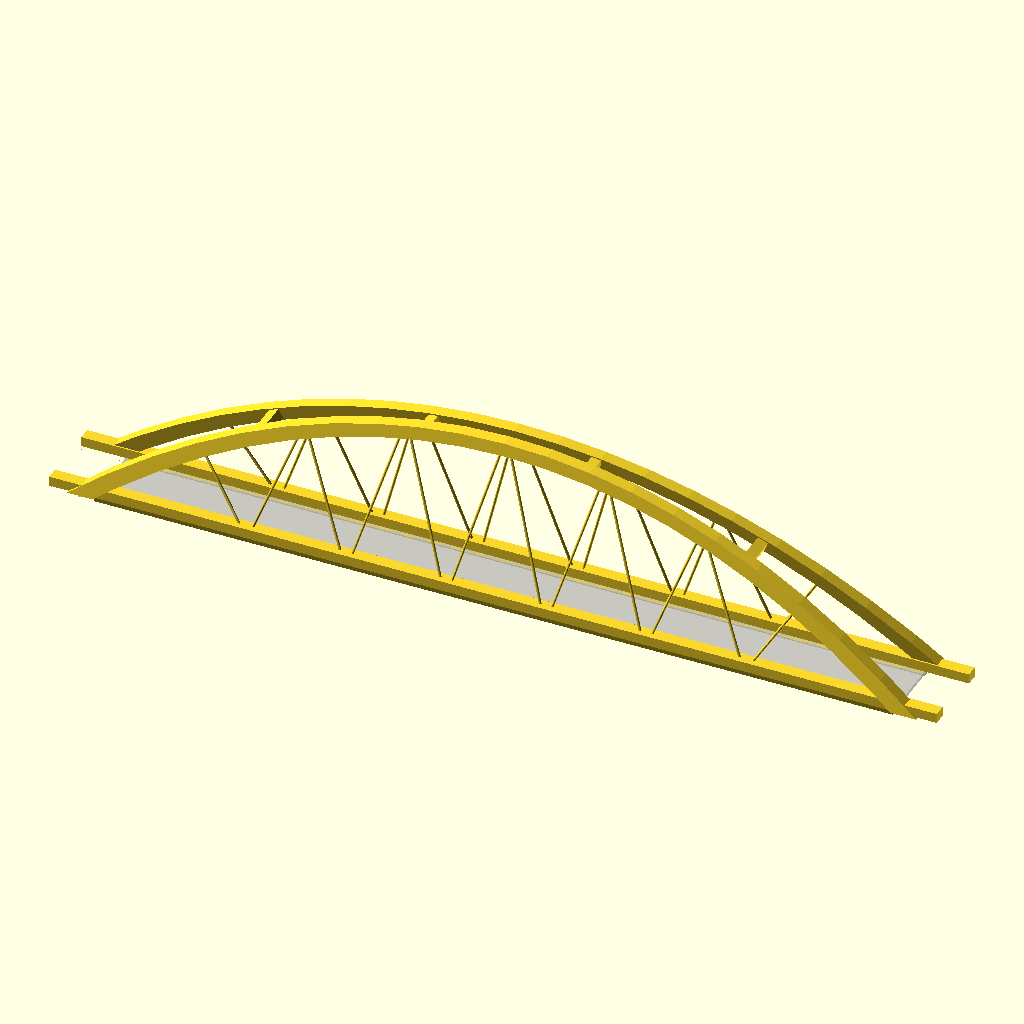
Cell 1: the model at its default parameters.
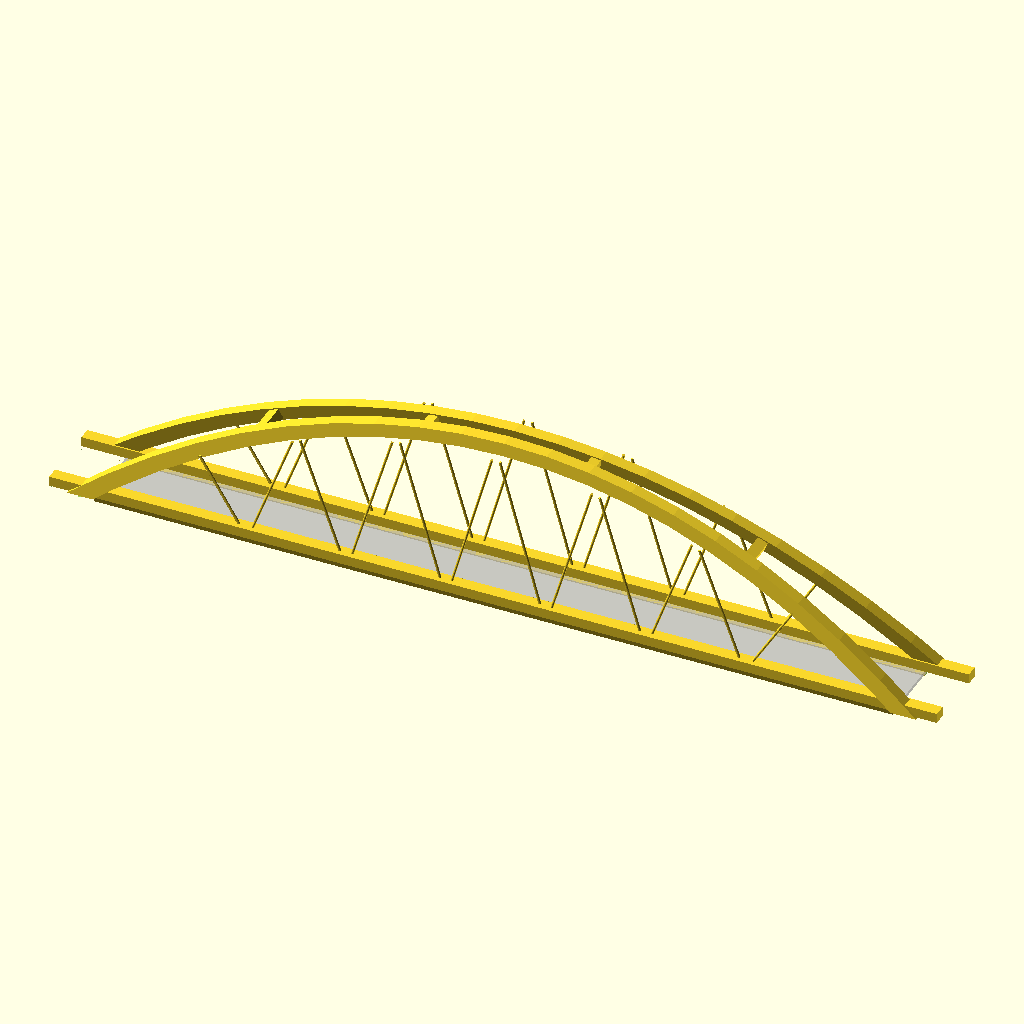
Cell 2: the same model with Z = 4.
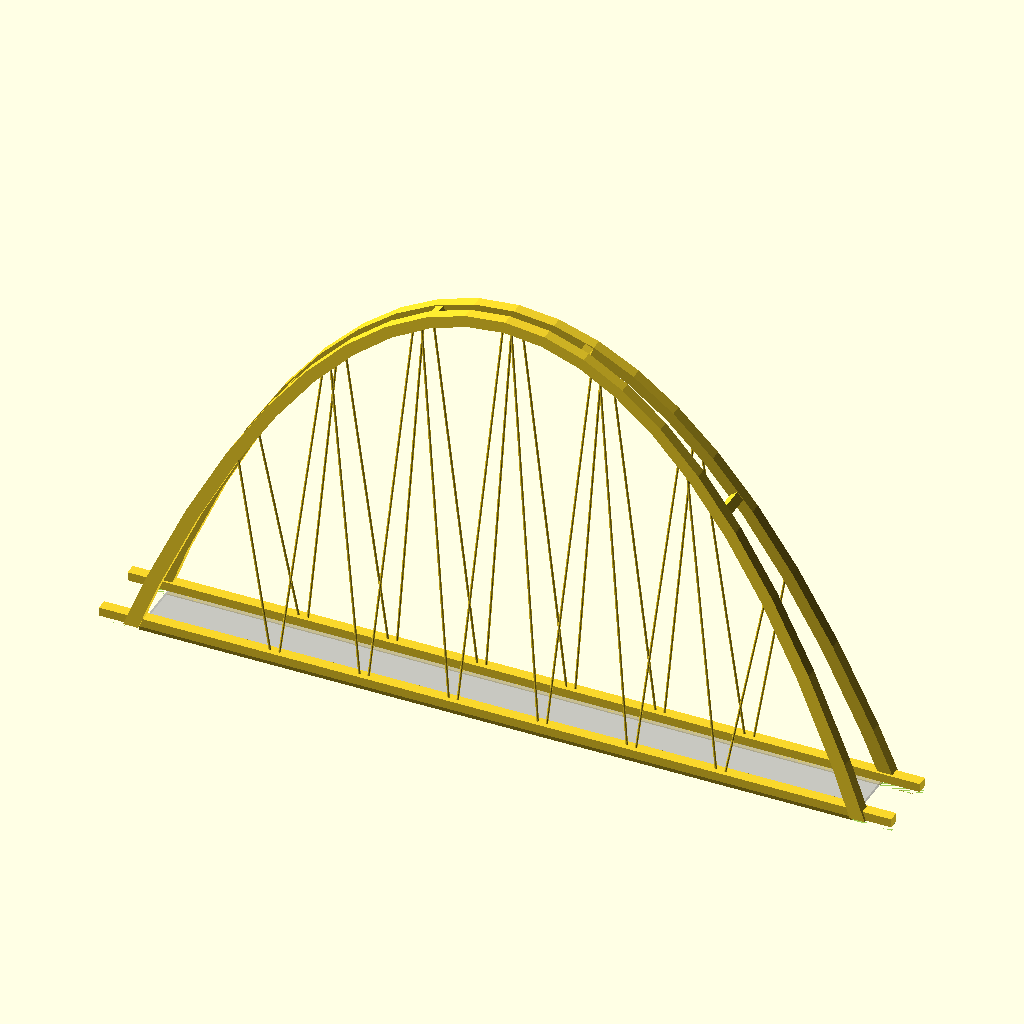
Cell 3 — E set to 5.4365636568, the other parameters unchanged.
The same orthographic view direction (rotation 55°, 0°, 25°; colour scheme Cornfield) for every cell, with the view re-fitted per cell, so scale and position can differ between cells.
The OpenSCAD source (01 - Zandhazenbridge.scad):
// Constants
X = 0;
Y = 1;
Z = 2;

VEC_X = [1,0,0];
VEC_Y = [0,1,0];
VEC_Z = [0,0,1];

E = 2.7182818284;

SCALE = 1/283.34;

// Util functions
function round_decimals(x, decimal = 4, base = 10) = (
    let(k = pow(base, ceil(ln(x) / ln(base)) - decimal))
    round(x / k) * k
);

// Units
function mm(x)     = x;
function cm(x)     = x * mm(10);
function m(x)      = x * mm(1000);
function nozzle(x) = x * mm(0.4);

function scaled(x)   = x * SCALE;
function unscaled(x) = x / SCALE;

function as_string1(x) = (
    (x < 100)
    ? str(x / mm(1), "mm")
    : (x < 1000)
    ? str(x / cm(1), "cm")
    : str(x / m(1), "m")
);
function as_string(x) = str(
    as_string1(round_decimals(x)),
    " (", as_string1(round_decimals(unscaled(x))), ")"
);

// Dimentions
bridge_length                = scaled(m(255));
bridge_width                 = scaled(m( 18));
bridge_arch_distance_bottom  = scaled(m( 20));
bridge_arch_distance_top     = scaled(m(  3));

bridge_arch_catenary_a       = 1.3866;
bridge_arch_width            = scaled(m(4));
bridge_arch_thickness_top    = scaled(m(4));
bridge_arch_thickness_bottom = scaled(m(5));

bridge_beam_locations        = [-3/5, -1/5, 1/5, 3/5];
bridge_beam_indent           = scaled(m(.5));

bridge_cross_beam_width      = scaled(m(4.0));
bridge_cross_beam_height     = scaled(m(4.7));

bridge_deck_thickness        = mm( 4.0);
bridge_deck_indent           = mm( 5.0);
bridge_deck_rim_thickness    = mm( 1.5);

bridge_cable_count           = 12;
bridge_cable_distance1       = bridge_length / 8;
bridge_cable_distance2       = scaled(m(3.0));
bridge_cable_diameter        = mm(3.0);

bridge_head_length           = cm(5);

// Catenary curve
function cosh(x)        = (pow(E, x) + pow(E, -x)) / 2;
function catenary(x, a) = a * cosh(x / a);

// Arch functions
function bridge_arch_point_1(i) = [
    i * bridge_length / 2,
    (catenary(1, bridge_arch_catenary_a) - catenary(i, bridge_arch_catenary_a)) * bridge_length / 2
];
function bridge_arch(i, offset = 0) = (
    let(angle = bridge_arch_angle(i) + 90)
    bridge_arch_point_1(i)
    + [offset * cos(angle), offset * sin(angle)]
);
function bridge_arch_angle(i) = (
    let(
        d = 0.001,
        p1 = bridge_arch_point_1(i - d),
        p2 = bridge_arch_point_1(i + d)
    )
    atan((p2[Y] - p1[Y]) / (p2[X] - p1[X]))
);
function bridge_arch_thickness(i) = (
    let (f = bridge_arch_point_1(i)[Y] / bridge_arch_point_1(0)[Y])
    bridge_arch_thickness_top * f
    + bridge_arch_thickness_bottom * (1 - f)
);

function bridge_arch_outer_point(i, offset = 0)  = bridge_arch(i, offset = bridge_arch_thickness(i) + offset);
function bridge_arch_center_point(i) = bridge_arch(i, offset = bridge_arch_thickness(i) / 2);
function bridge_arch_inner_point(i, offset = 0)  = bridge_arch(i, offset = -offset);

function bridge_arch_center_center_distance(i) = (
    let(j = bridge_arch_center_point(i)[Y] / bridge_arch_outer_point(0)[Y])
    bridge_arch_distance_top * j + bridge_arch_distance_bottom * (1 - j) + bridge_arch_width
);
function bridge_arch_inner_center_distance(i) = (
    let(j = bridge_arch_inner_point(i)[Y] / bridge_arch_outer_point(0)[Y])
    bridge_arch_distance_top * j + bridge_arch_distance_bottom * (1 - j) + bridge_arch_width
);


// Arch separator beam functions
bridge_beam_count     = len(bridge_beam_locations);
function arch_separator_beam_position(beam_nr) = (
    let(p = bridge_arch_center_point(bridge_beam_locations[beam_nr]))
    [p[X], 0, p[Y]]
);
function bridge_arch_separator_beam_angle(beam_nr) = (
    bridge_arch_angle(bridge_beam_locations[beam_nr])
);
function bridge_arch_separator_beam_diameter(beam_nr) = (
    bridge_arch_thickness(bridge_beam_locations[beam_nr]) - 2 * bridge_beam_indent
);
function bridge_arch_separator_beam_length(beam_nr) = (
    bridge_arch_center_center_distance(bridge_beam_locations[beam_nr])
);

// Cable functions
function cable_bottom_position(cable_nr) = [
    -bridge_cable_distance1 * (bridge_cable_count - 2) / 4 +
    bridge_cable_distance1 * floor (cable_nr / 2) + 
    bridge_cable_distance2 * (((cable_nr % 2) == 0) ? -.5 : .5),
    (bridge_width + bridge_cross_beam_width) / 2,
    bridge_cross_beam_top / 2
];
function cable_top_position(cable_nr) = (
    let(
        ix = -bridge_cable_distance1 * (bridge_cable_count - 2) / 4 +
            bridge_cable_distance1 * floor (cable_nr / 2) + 
            (bridge_cable_distance1 - bridge_cable_distance2) * (((cable_nr % 2) == 0) ? -.5 : .5),
        i  = 2 * ix / bridge_length,
        xz = bridge_arch_inner_point(i)
        
    ) [
        xz[0],
        bridge_arch_inner_center_distance(i) / 2,
        xz[1]
    ]
);
function cable_length(cable_nr) = (
    norm(cable_top_position(cable_nr) - cable_bottom_position(cable_nr))
);
function cable_bottom_angle_vec_y(cable_nr) = (
    let(
        p1 = cable_bottom_position(cable_nr),
        p2 = cable_top_position(cable_nr),
        pd = p1 - p2
    )
    -asin(pd[X] / cable_length(cable_nr))
);
function cable_bottom_angle_vec_x(cable_nr) = (
    let(
        p1 = cable_bottom_position(cable_nr),
        p2 = cable_top_position(cable_nr),
        pd = p1 - p2
    )
    -atan(pd[Y] / pd[Z]) 
); 
function cable_top_angle_vec_y(cable_nr) = (cable_bottom_angle_vec_y(cable_nr) - 180);
function cable_top_angle_vec_x(cable_nr) = (cable_bottom_angle_vec_x(cable_nr));

module cable_bottom_transpose(cable_nr) {
    translate(cable_bottom_position(cable_nr)) {
        rotate(cable_bottom_angle_vec_x(cable_nr), VEC_X) {
            rotate(cable_bottom_angle_vec_y(cable_nr), VEC_Y) {
                children();
            }
        }
    }
}
module cable_top_transpose(cable_nr) {
    translate(cable_top_position(cable_nr)) {
        rotate(cable_top_angle_vec_x(cable_nr), VEC_X) {
            rotate(cable_top_angle_vec_y(cable_nr), VEC_Y) {
                children();
            }
        }
    }
}

// Derived
bridge_height          = bridge_arch_outer_point(i = 0)[Y];
bridge_bounding_width  = bridge_arch_distance_bottom  + 2 * bridge_arch_width;
bridge_bounding_length = bridge_length + 2 * bridge_head_length;
bridge_arch_overhang   = (bridge_arch_distance_bottom - bridge_arch_distance_top) / 2;
bridge_arch_angle      = atan(bridge_height / bridge_arch_overhang);
bridge_cross_beam_bottom = -bridge_deck_thickness - bridge_deck_rim_thickness;
bridge_cross_beam_top = bridge_cross_beam_height -bridge_deck_thickness - bridge_deck_rim_thickness;

// Construct
hide_bridge = false;
if (!hide_bridge) {
    Report();
    Arches();
    ArchSeparatorBeams();
    CrossBeams();
    Cables();
    %Deck();
}

module Report() {
    function calc_cable_stats(cable_nr = 0) = (
        let(
            length = cable_length(cable_nr)
        ) (cable_nr < bridge_cable_count - 1) ? (
            let(
                cable_stats = calc_cable_stats(cable_nr + 1)
            )[
                min(length, cable_stats[0]),
                max(length, cable_stats[1]),
                length + cable_stats[2]
            ]
        ) : [
            length, // min
            length, // max
            length, // sum
        ]
    );
    cable_stats = calc_cable_stats();
    
    echo("---------------------------------------------");
    echo(str("Scale:            1/", round_decimals(1 / SCALE)));
    echo(str("Bridge length:    ", as_string(bridge_length)));
    echo(str("Bridge height:    ", as_string(bridge_height)));
    echo(str("Arch angle:       ", round_decimals(bridge_arch_angle), "°"));
    echo(str("Cable diameter:   ", as_string(bridge_cable_diameter)));
    echo(str("Shortest cable:   ", as_string(cable_stats[0])));
    echo(str("Longest cable:    ", as_string(cable_stats[1])));
    echo(str("Total cable:      ", as_string(cable_stats[2] * 2)));
    echo(str("Bounding length:  ", as_string(bridge_bounding_length)));
    echo(str("Bounding width:   ", as_string(bridge_bounding_width)));
    echo("---------------------------------------------");
}

module Arches() {
    mirror_copy(VEC_Y) {
        Arch();
    }
}

module Arch(
    offset_xz = 0, offset_y = 0
) {
    intersection() {
        rotate(90, VEC_X) {
            linear_extrude(
                bridge_bounding_width * 1.1, center = true, convexity = 2
            ) {
                ArchSideView();
            }
        }
        rotate(90, VEC_Y) rotate(90) {
            linear_extrude(
                bridge_bounding_length,
                center = true,
                convexity = 2
            ) {
                ArchFrontView();
            }
        }
    }
    
    module ArchFrontView() {
        length = norm([bridge_height, bridge_arch_overhang]);
    
        mirror(VEC_X) {
            translate([-bridge_arch_distance_bottom / 2, 0]) {
                rotate(bridge_arch_angle) {
                    translate([-bridge_arch_width, -offset_y]) {
                        square([length + bridge_arch_width, bridge_arch_width + 2 * offset_y]);
                    }
                }
            }
        }
    }

    module ArchSideView() {
        f = 1.05;
        g = bridge_arch_outer_point(f)[X];
        step = $preview ? 0.1 : 0.001;
        points = concat(
            [for(i = [-1.0 : step : 1.0]) bridge_arch_outer_point(i * f, offset = offset_xz)],
            [for(i = [ 1.0 :-step :-1.0]) bridge_arch_inner_point(i * f, offset = offset_xz)]
        );
        intersection() {
            polygon(points);
            translate([-g, -offset_xz]) square([2 * g, bridge_height + 2 * offset_xz]);
        }
    }
}

module ArchSeparatorBeams() {
    for (i = [0:bridge_beam_count-1]) {
        ArchSeparatorBeam(i);
    }
    module ArchSeparatorBeam(beam_nr) {
        translate(arch_separator_beam_position(beam_nr)) {
            rotate(-bridge_arch_separator_beam_angle(beam_nr), VEC_Y) {
                d = bridge_arch_separator_beam_diameter(beam_nr);
                l = bridge_arch_separator_beam_length(beam_nr);
                cube([d, l, d], true);
            }
        }
    }
}

module CrossBeams() {
    mirror_copy(VEC_Y) CrossBeam();
}
module CrossBeam() {
    translate([0, bridge_width / 2]) {
        difference() {
            rotate(90, VEC_Y)rotate(90) {
                linear_extrude(bridge_bounding_length, center=true, convexity = 3) {
                    CrossBeamProfile();
                }
            }
            mirror_copy(VEC_X) Head();
        }
    }
    
    module Head() {
        bias = 0.01;
        mirror(VEC_Z) linear_extrude(bridge_deck_thickness + bridge_deck_rim_thickness + bias)
        translate([bridge_length / 2, -bridge_deck_indent + bridge_deck_indent - bias]) {
            square([
                bridge_head_length + bias,
                bridge_cross_beam_width + bridge_deck_indent]);
        }
    }
}

module CrossBeamProfile() {
    polygon([
        [0, bridge_cross_beam_bottom],
        [0, -bridge_deck_thickness],
        [bridge_deck_indent, -bridge_deck_thickness],
        [bridge_deck_indent, 0],
        [0, 0],
        [0, bridge_cross_beam_top],
        [bridge_cross_beam_width, bridge_cross_beam_top],
        [bridge_cross_beam_width, 0],
        [bridge_cross_beam_width * 9/10, bridge_cross_beam_bottom],
    ]);
}

module Cables() {
    mirror_copy(VEC_Y) {
        for(cable_nr = [0:bridge_cable_count-1]) {
            cable_bottom_transpose(cable_nr) {
                Cable(cable_length(cable_nr));
            }
        }
    }
    module Cable(length) {
        translate([0, 0, -bridge_cable_diameter]) {
            cylinder(d = bridge_cable_diameter, h = length + 2 * bridge_cable_diameter, $fn = 16);
        }
    }
}

module Deck() {
    mirror(VEC_Z) linear_extrude(bridge_deck_thickness) {
        square([
            bridge_length,
            bridge_width + 2 * bridge_deck_indent
        ], center = true);
    }
}
// Utility

module mirror_copy(vec) {
    children();
    mirror(vec) children();
}
Parameter table extracted from the source (name, type, default, range or options):
X: number, default 0
Y: number, default 1
Z: number, default 2
VEC_X: vector, default [1, 0, 0]
VEC_Y: vector, default [0, 1, 0]
VEC_Z: vector, default [0, 0, 1]
E: number, default 2.7182818284
